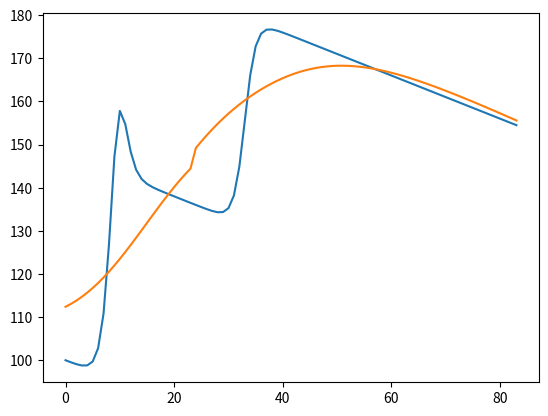

Reproduce this figure in Python.
import datetime as dt
import matplotlib.pyplot as plt
import numpy as np

class Sigmoid:
    """Class that applies sigmoid functions to discrete data."""
    @staticmethod
    def logistic(scale, shift, stretch, t):
        """f(a, b, c, t) -> a / (1 + e^(-(t-b)/c))."""
        return scale / (1 + np.power(np.e, -1.0*(t - shift )/ stretch))

class SigmoidFitProblem:
    """A model using sigmoids to model glucose response.

    Class variables:
    start_time -- When the episode started (datetime).
    end_time   -- When the episode ended (datetime).
    bg_initial -- Blood glucose at beginning of episode.
    meals      -- List of meals consumed during episode. Each meal is a
                  tuple (meal time, number of carbs eaten).
    injections -- List of injections taken during episode. Each injection is a
                  tuple (injection time, number of units taken).
    time_data  -- The time axis, each tick is 5 minute interval.
    bg_data    -- List of blood sugar readings. There is one reading per 5
                  minutes during the episode.
    """


    def __init__(self, start_time, end_time, bg_initial):
        """Initialize class variables.

        Keyword arguments:
        start_time -- Time in which the episode started (datetime).
        end_time   -- Time in which the episode ends (datetime).
        bg_initial -- The initial blood sugar value.
        """
        self.start_time = start_time
        self.end_time = end_time
        self.bg_initial = bg_initial
        self.meals = []
        self.injections = []
        time_axis = (end_time - start_time).total_seconds() / 300.0
        self.time_data = np.arange(0, time_axis, 1.0)
        self.bg_data = np.zeros(self.time_data.shape)

    def add_meal(self, meal_time, carbs):
        """Add a meal to the problem.

        Keyword arguments:
        meal_time -- Time in which meal was consumed (datetime).
        carbs     -- Number of carbs consumed during meal.
        """
        self.meals.append((meal_time, carbs))

    def add_injection(self, injection_time, insulin_amount):
        """Add an insulin injection to the problem.

        Keyword arguments:
        injection_time -- Time in which the injection was taken (datetime).
        insulin_amount -- Number of units taken.
        """
        self.injections.append((injection_time, insulin_amount))

    def set_target_data(self, data):
        """Sets the target data that will be used to solve for params.

        Keyword arguments:
        data -- input data.
        """
        if not data.shape == self.bg_data.shape:
            print("Error, the data must be the same dimensions as episode.")
        else:
            self.bg_data = data

    def init_paramters(self):
        # TODO doc_string here
        # TODO add params to class docstring
        # now pretend like we don't have insulin ratio
        self.carb_bg_ratio = 5.0
        self.time_to_breakdown = 45.0
        self.insulin_bg_ratio = 50.0
        self.time_to_peak = 45.0
        self.basal_rate = 0.0
        self.digestion_speed = 1.0
        self.activation_speed = 1.0

        # set state to initial
        self.S = [self.carb_bg_ratio, self.time_to_breakdown,
                  self.insulin_bg_ratio, self.time_to_peak,
                  self.basal_rate, self.digestion_speed,
                  self.activation_speed]
    def get_random_neighbor(self):
        # TODO optimize function
        attr_factors = [0.025, 0.5, 0.5, 0.5, 0.025, 0.05, 0.05]
        r_mask = np.random.randint(0, 2, 7)
        r_exp = np.random.randint(0, 2, 7)
        changes = r_mask*attr_factors*np.power(-1.0, r_exp)
        Sp = self.S + changes
        basal_C = Sp[4]
        Sp = np.maximum(Sp, 0.0)
        Sp[4] = basal_C
        return Sp

    def simulate_data(self, carb_bg_ratio, digestion_speed,
                      time_to_breakdown, insulin_bg_ratio,
                      time_to_peak, activation_speed, basal_delta):
        """Simulate blood sugar response based on input parameters.

        Keyword arguments:
        carb_bg_ratio     -- Blood sugar rise per gram of carbohydrate.
        digestion_speed   -- The time it takes for half of carbs to be
                                digested.
        time_to_breakdown -- How long it takes for carbs to digest once
                                they have started breaking down.
        insulin_bg_ratio  -- Blood sugar drop per unit of insulin.
        time_to_peak      -- The time it takes for half of insulin to be
                             activated.
        activation_speed  -- How long it takes for insulin to finish
                             working after it has begun.
        basal_delta       -- Blood glucose change per 5 minutes due to
                             basal insulin.

        Returns:
        list of simulated bg values.
        """

        # initialize blood glucose data
        simulated_data = np.full(self.bg_data.shape,
                                 self.bg_initial, dtype=float)

        # simulate bg effect due to basal
        simulated_data += self.time_data*basal_delta

        # simulate bg effect due to meals
        for meal in self.meals:

            # starting time point
            time_delta = (meal[0] - self.start_time).total_seconds()
            discrete_start_time = int(time_delta / 300.0)
            discrete_time_to_breakdown = time_to_breakdown / 5.0
            bg_rise = meal[1]*carb_bg_ratio
            bg_shift = discrete_start_time + discrete_time_to_breakdown
            meal_effect = Sigmoid.logistic(
                              bg_rise, bg_shift, digestion_speed,
                              self.time_data[discrete_start_time:])
            simulated_data += np.concatenate((np.zeros(discrete_start_time),
                                              meal_effect))

        # simulate bg effect due to injections
        for injection in self.injections:
            time_delta = (injection[0] - self.start_time).total_seconds()
            discrete_start_time = int(time_delta / 300.0)
            discrete_time_to_peak = time_to_peak / 5.0
            insulin_rise = injection[1]*insulin_bg_ratio
            insulin_shift = discrete_start_time + discrete_time_to_peak
            insulin_effect = Sigmoid.logistic(
                                 insulin_rise,
                                 insulin_shift,
                                 activation_speed,
                                 self.time_data[discrete_start_time:])
            simulated_data -= np.concatenate((np.zeros(discrete_start_time),
                                              insulin_effect))

        # return the simulated data
        return simulated_data


def simulated_annealing(problem, iterations=150000, T_init=1000,
                        T_decay=0.00015):
    """Find best sigmoid parameters via simulated annealing.

    Keyword arguments:
    domain     -- The problem in which we are to solve using simulated
                  annealing. (default SigmoidFitProblem)
    iterations -- The number of iterations to run simulated annealing
                  (default 150,000)
    T_init     -- The initial temperature (default 1,000)
    T_decay    -- The exponential factor used to anneal the temperature
                  (default 0.00018)
    """
    # initialize parameters
    problem.init_paramters()

    # get the response from the initial state
    simulated = problem.simulate_data(carb_bg_ratio = problem.S[0],
                                      digestion_speed = problem.S[5],
                                      time_to_breakdown = problem.S[1],
                                      insulin_bg_ratio = problem.S[2],
                                      time_to_peak = problem.S[3],
                                      activation_speed = problem.S[6],
                                      basal_delta = problem.S[4])

    # calculate initial error of state compared to target
    error = np.average(np.square(problem.bg_data - simulated))

    # generate random numbers for choosing action up-front
    rnums = np.random.random(iterations)

    for iteration in range(iterations):

        # anneal temperature
        T = T_init*np.exp(-1.0*T_decay*iteration)

        # get a random next state (neighbor)
        Sp = problem.get_random_neighbor()

        # get the response from the new state
        simulated = problem.simulate_data(carb_bg_ratio = Sp[0],
                                          digestion_speed = Sp[5],
                                          time_to_breakdown = Sp[1],
                                          insulin_bg_ratio = Sp[2],
                                          time_to_peak = Sp[3],
                                          activation_speed = Sp[6],
                                          basal_delta = Sp[4])

        # calculate error of new data compared to target
        new_error = np.average(np.square(problem.bg_data - simulated))

        # choose neighbor with prob 1 - exp(delta(E)/kT))
        deltaE = new_error - error
        P = np.exp(-1.0*(deltaE) / T)
        if deltaE <= 0 or rnums[iteration] < P:
            problem.S = Sp
            error = new_error

if __name__ == '__main__':

    # Setup sigmoid fit problem
    problem = SigmoidFitProblem(start_time = dt.datetime(2020, 1, 1, 8, 0, 0),
                                end_time = dt.datetime(2020, 1, 1, 15, 0, 0),
                                bg_initial = 100)

    # add breakfast
    problem.add_meal(meal_time = dt.datetime(2020, 1, 1, 8, 0, 0),
                     carbs = 28.0)

    # take insulin for breakfast meal
    problem.add_injection(injection_time = dt.datetime(2020, 1, 1, 8, 5, 0),
                          insulin_amount = 1.5)


    # add lunch
    problem.add_meal(meal_time = dt.datetime(2020, 1, 1, 10, 0, 0),
                     carbs = 8.0)

    # provide target data to problem
    simulated = problem.simulate_data(carb_bg_ratio = 6.0,
                                      digestion_speed = 1.0,
                                      time_to_breakdown = 45.0,
                                      insulin_bg_ratio = 80.0,
                                      time_to_peak = 45.0,
                                      activation_speed = 1.0,
                                      basal_delta = -0.5)

    # set the actual data equal to the simulated data
    problem.set_target_data(data = simulated)

    # run simulated annealing to find most likely parameters
    optimal_S = simulated_annealing(problem)

    # view final results
    fitted = problem.simulate_data(carb_bg_ratio = problem.S[0],
                                   digestion_speed = problem.S[5],
                                   time_to_breakdown = problem.S[1],
                                   insulin_bg_ratio = problem.S[2],
                                   time_to_peak = problem.S[3],
                                   activation_speed = problem.S[6],
                                   basal_delta = problem.S[4])

    plt.plot(problem.time_data, problem.bg_data)
    plt.plot(problem.time_data, fitted)
    plt.show()
